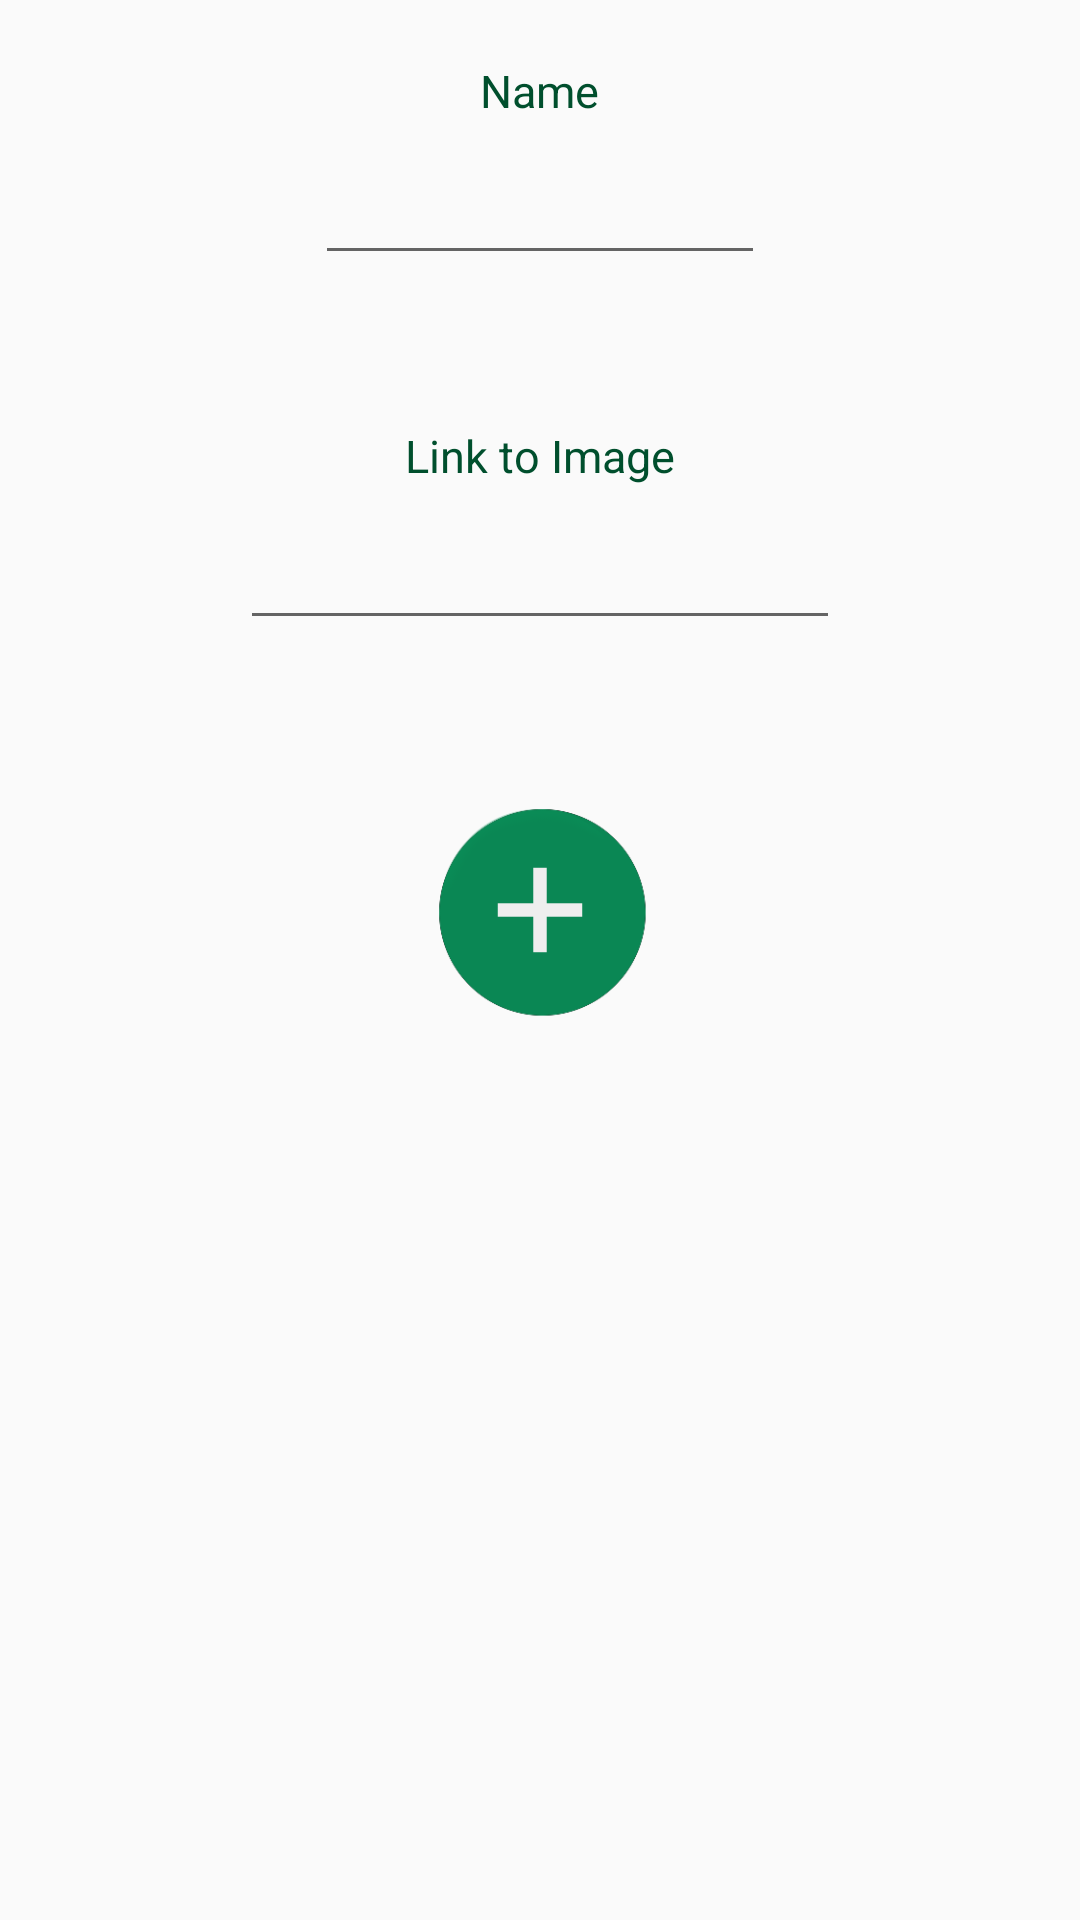

Layout XML and referenced resources for this Android screen:
<!-- AndroidManifest.xml: application theme AppTheme -->
<!-- res/layout/add_activity.xml -->
<?xml version="1.0" encoding="utf-8"?>
<LinearLayout xmlns:android="http://schemas.android.com/apk/res/android"
    android:layout_width="match_parent"
    android:layout_height="match_parent"
    android:orientation="vertical">

    <LinearLayout
        android:layout_width="wrap_content"
        android:layout_height="match_parent"
        android:layout_gravity="center_horizontal"
        android:orientation="vertical">

        <TextView
            android:id="@+id/tvName"
            android:layout_width="wrap_content"
            android:layout_height="wrap_content"
            android:layout_gravity="center_horizontal"
            android:layout_marginTop="20dp"
            android:text="Name"
            android:textColor="@color/dark_green"
            android:textSize="15sp" />

        <EditText
            android:id="@+id/name_editText"
            android:layout_width="150dp"
            android:layout_gravity="center_horizontal"
            android:layout_height="wrap_content"
            android:layout_marginTop="10dp"
            android:textColor="#666666"
            android:singleLine="true" />

        <TextView
            android:id="@+id/tvLink"
            android:layout_width="wrap_content"
            android:layout_height="wrap_content"
            android:layout_gravity="center_horizontal"
            android:text="Link to Image"
            android:textColor="@color/dark_green"
            android:layout_marginTop="50dp"
            android:textSize="15sp" />

        <EditText
            android:id="@+id/link_editText"
            android:layout_gravity="center_horizontal"
            android:layout_width="200dp"
            android:layout_height="wrap_content"
            android:layout_marginTop="10dp"
            android:singleLine="true"
            android:textColor="#666666" />
        <ImageView
            android:id="@+id/addSend_IV"
            android:layout_width="80dp"
            android:layout_height="80dp"
            android:layout_gravity="center_horizontal"
            android:layout_marginTop="50dp"
            android:src="@drawable/add"
            />
    </LinearLayout>
</LinearLayout>
<!-- resources referenced by this layout -->
<resources>
  <item name="dark_green" type="color">#004F2D</item>
  <!-- drawable add: png bitmap (drawable, 6070 bytes) -->
  <style name="AppTheme" parent="@android:style/Theme.Material.Light">
          
          
          
          <item name="android:colorPrimary">#0A8754</item>
          
          <item name="android:colorPrimaryDark">#004F2D</item>
          
          <item name="android:colorAccent">#508CA4</item>
          <item name="android:textColorPrimary">#EEEEEE</item>
      </style>
</resources>
